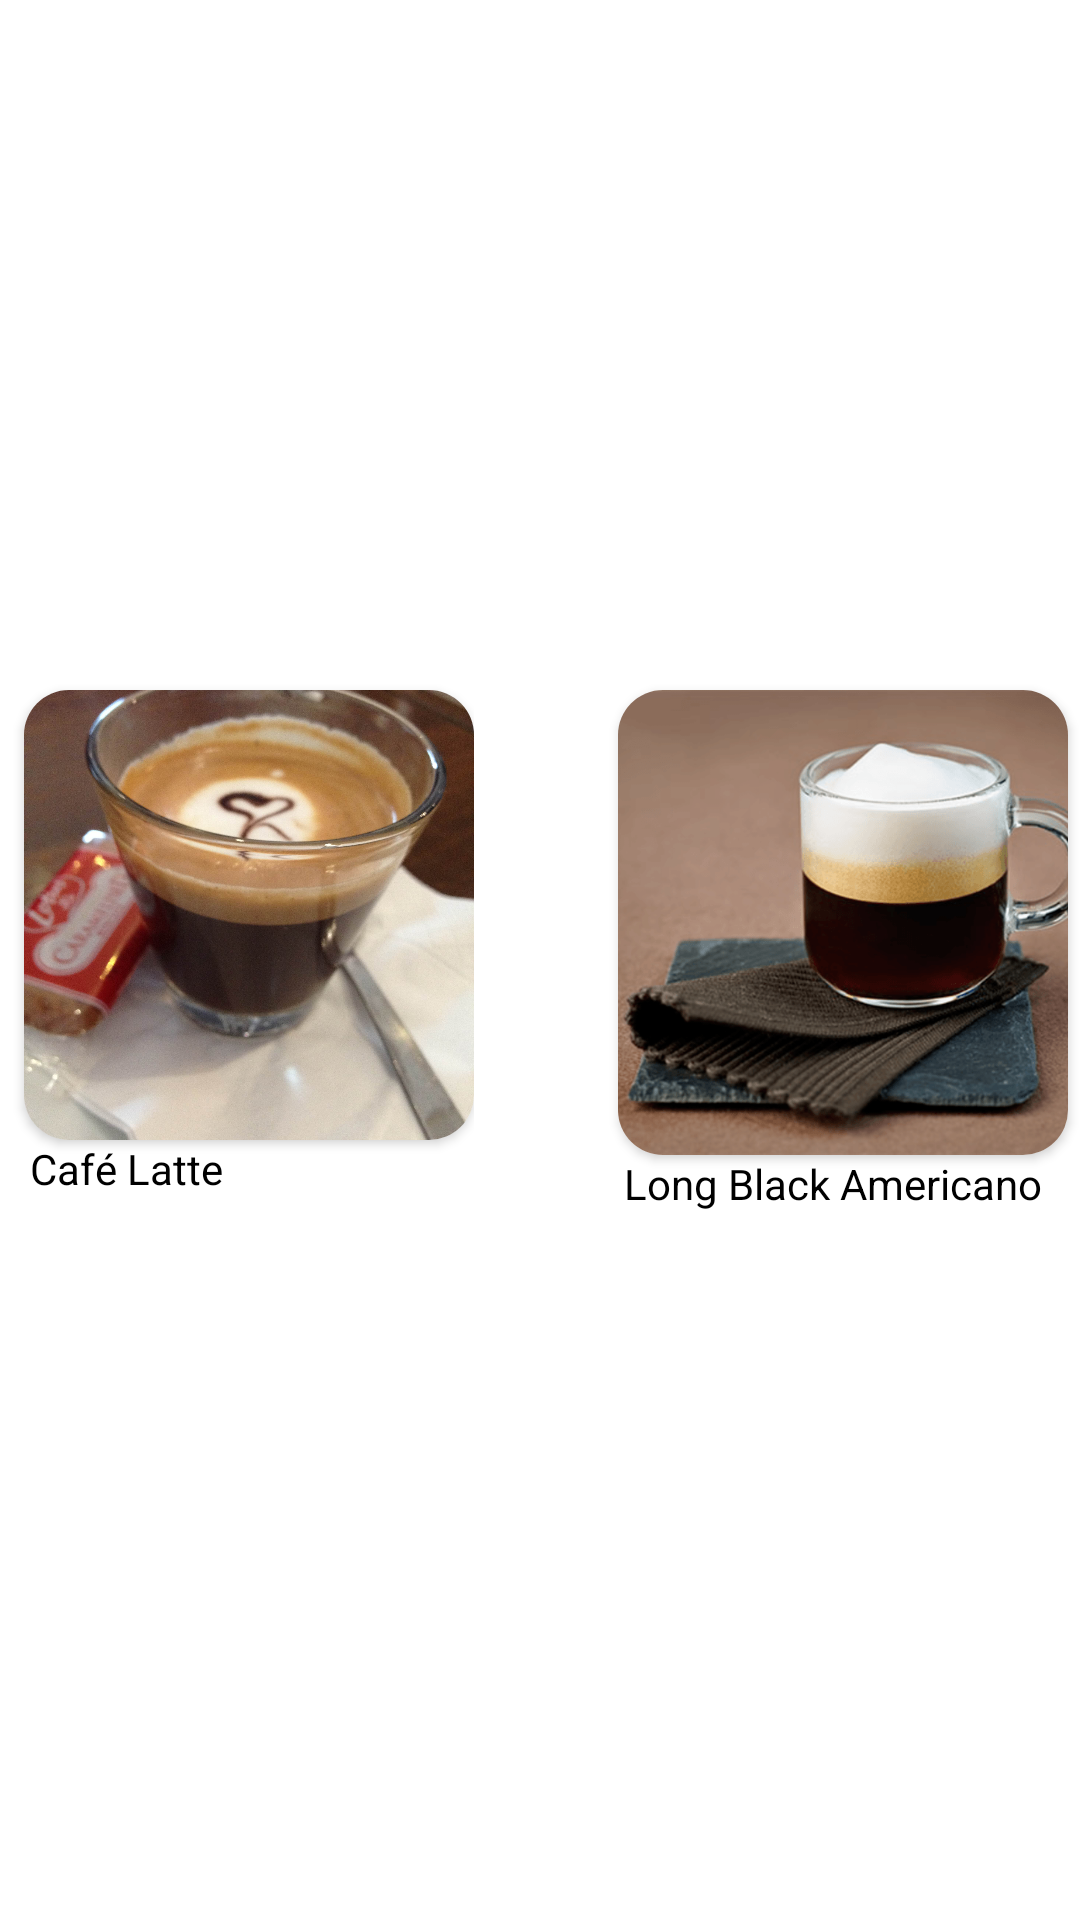

The Android layout XML behind this screen, and the referenced resources:
<!-- AndroidManifest.xml: application theme Theme.CoffeeSecrets -->
<!-- res/layout/coffees2.xml -->
<?xml version="1.0" encoding="utf-8"?>
<LinearLayout xmlns:android="http://schemas.android.com/apk/res/android"
    android:layout_width="match_parent"
    android:layout_height="wrap_content"
    xmlns:app="http://schemas.android.com/apk/res-auto">


    <LinearLayout
        android:layout_width="match_parent"
        android:layout_height="200dp"
        android:orientation="horizontal"
        android:layout_gravity="center"
        android:gravity="center">


        <LinearLayout
            android:layout_width="wrap_content"
            android:layout_height="match_parent"
            android:orientation="vertical">


            <androidx.cardview.widget.CardView
                android:layout_width="150dp"
                android:layout_height="150dp"
                android:layout_marginLeft="8dp"
                android:layout_marginTop="10dp"
                app:cardCornerRadius="15dp">


                <ImageView
                    android:id="@+id/imageView2"
                    android:layout_width="wrap_content"
                    android:layout_height="wrap_content"
                    android:scaleType="centerCrop"
                    app:srcCompat="@drawable/cc" />


            </androidx.cardview.widget.CardView>

            <TextView

                android:id="@+id/textView3"
                android:layout_width="wrap_content"
                android:layout_height="wrap_content"
                android:text="Café Latte"
                android:layout_marginLeft="10dp"
                android:textColor="#000"
                />

        </LinearLayout>

        <Space
            android:layout_width="40dp"
            android:layout_height="70dp"></Space>


        <LinearLayout
            android:layout_width="wrap_content"
            android:layout_height="match_parent"
            android:orientation="vertical">

            <androidx.cardview.widget.CardView
                android:layout_width="150dp"
                android:layout_height="155dp"
                android:layout_marginLeft="8dp"
                android:layout_marginTop="10dp"
                android:layout_marginRight="8dp"
                app:cardCornerRadius="15dp">

                <ImageView
                    android:layout_width="wrap_content"
                    android:layout_height="wrap_content"
                    android:scaleType="centerCrop"
                    app:srcCompat="@drawable/vv" />


            </androidx.cardview.widget.CardView>

            <TextView
                android:layout_width="wrap_content"
                android:layout_height="wrap_content"
                android:text="Long Black Americano"
                android:textColor="#000"
                android:layout_marginLeft="10dp"/>

        </LinearLayout>

    </LinearLayout>

</LinearLayout>
<!-- resources referenced by this layout -->
<resources>
  <!-- drawable cc: jpg bitmap (drawable, 630649 bytes) -->
  <!-- drawable vv: png bitmap (drawable, 122930 bytes) -->
  <style name="Theme.CoffeeSecrets" parent="Theme.MaterialComponents.DayNight.NoActionBar">
          
          <item name="colorPrimary">@color/purple_500</item>
          <item name="colorPrimaryVariant">@color/purple_700</item>
          <item name="colorOnPrimary">@color/white</item>
          
          <item name="colorSecondary">@color/teal_200</item>
          <item name="colorSecondaryVariant">@color/teal_700</item>
          <item name="colorOnSecondary">@color/black</item>
          
          <item name="android:statusBarColor" tools:targetApi="l">?attr/colorPrimaryVariant</item>
          
      </style>
  <!-- not gathered from this repository: default colours our renderer supplied (Android Studio template values) -->
  <color name="purple_500">#FF6200EE</color>
  <color name="purple_700">#FF3700B3</color>
  <color name="teal_200">#FF03DAC5</color>
  <color name="teal_700">#FF018786</color>
  <color name="black">#FF000000</color>
  <color name="white">#FFFFFFFF</color>
</resources>
